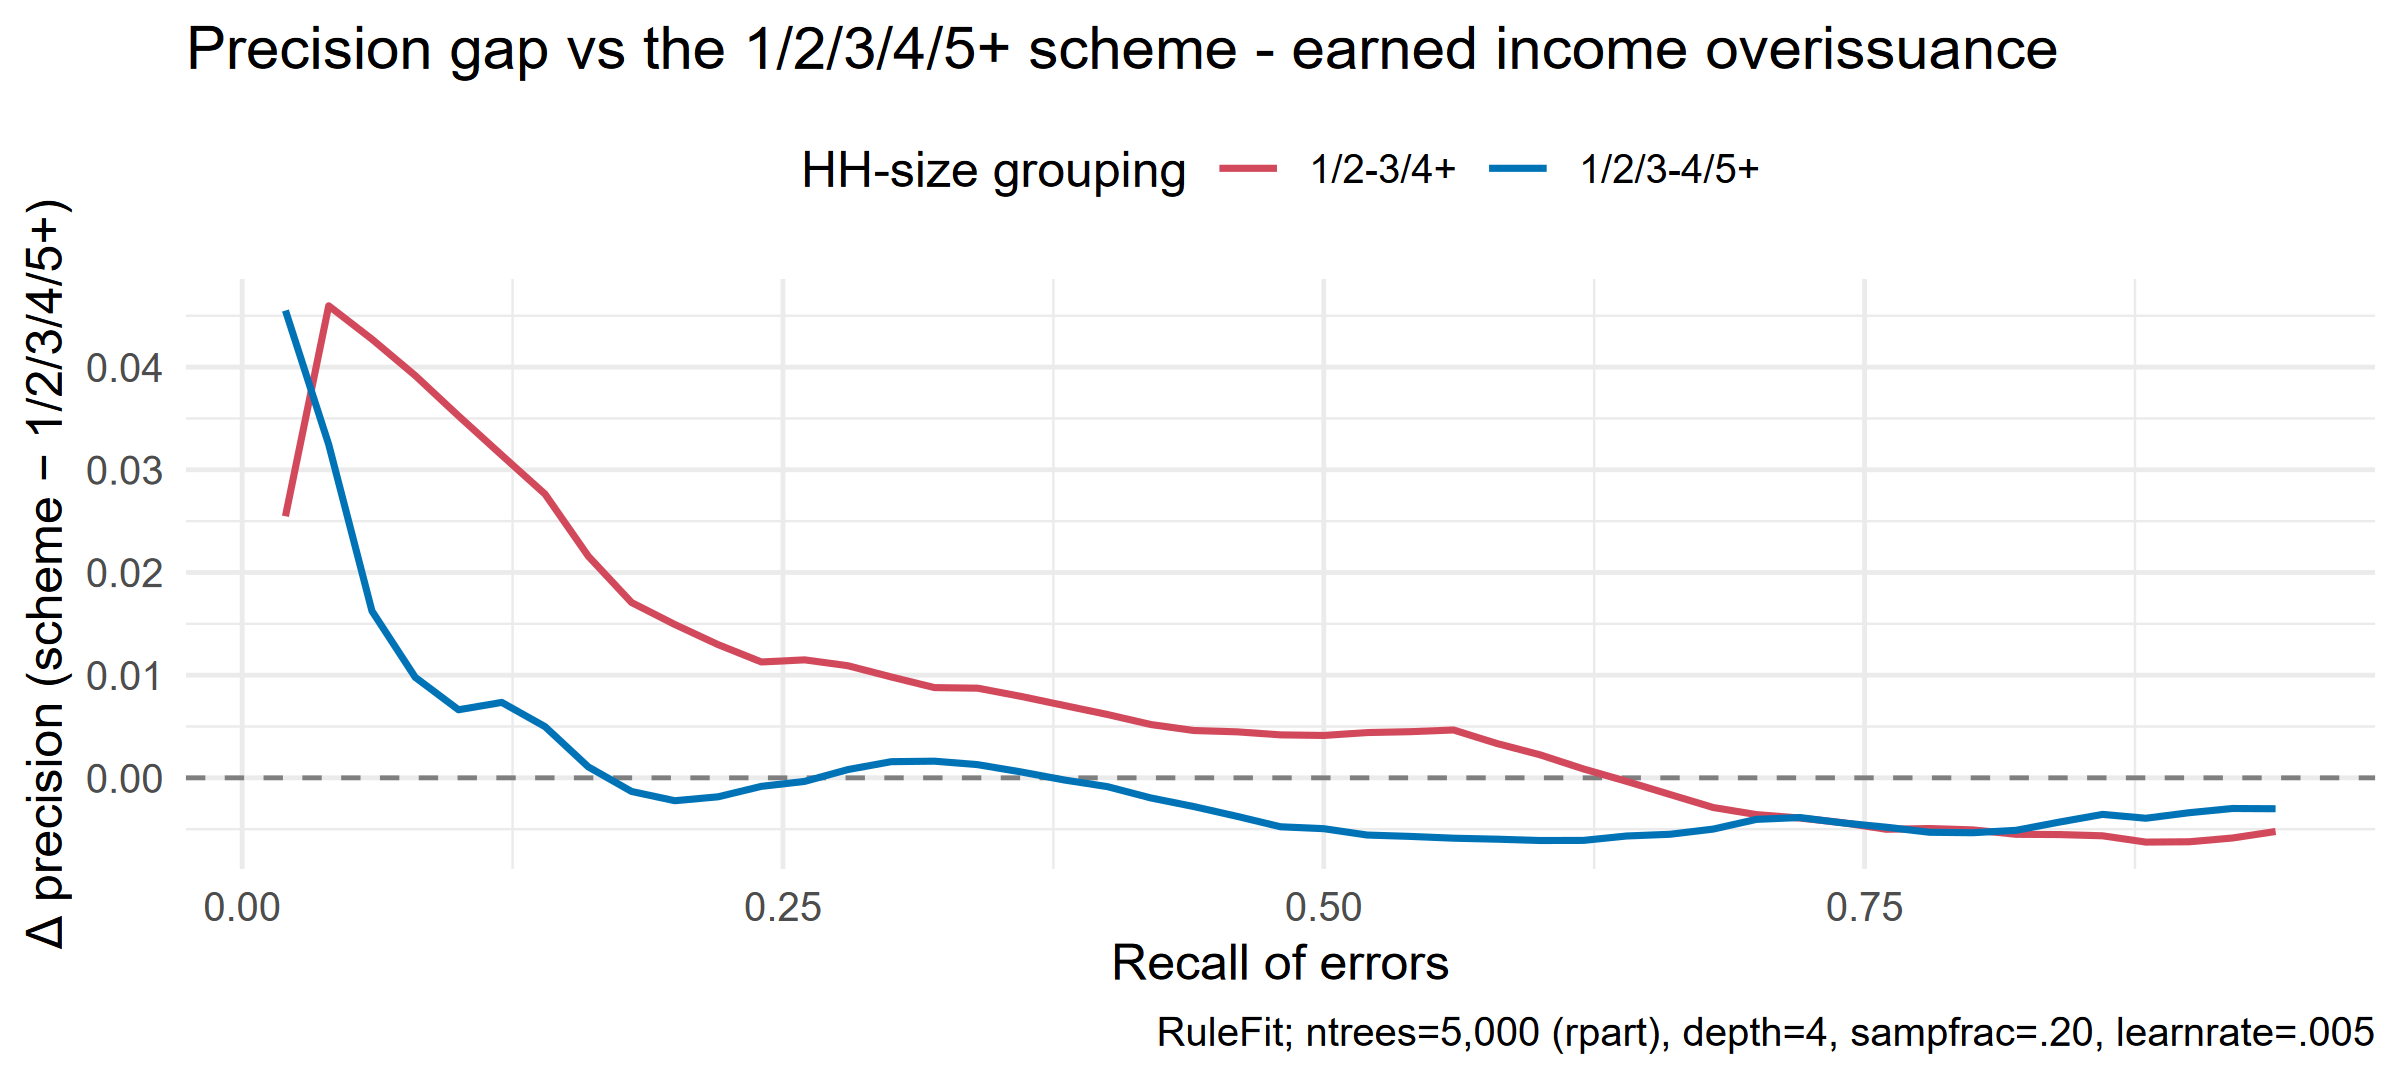

Data behind this chart, as committed beside it:
x, approach, precision_scheme, precision_baseline, delta
0.02, 1/2-3/4+, 0.3088, 0.2833, 0.02547
0.04, 1/2-3/4+, 0.2851, 0.2391, 0.04597
0.06, 1/2-3/4+, 0.2649, 0.2222, 0.04272
0.08, 1/2-3/4+, 0.2515, 0.2123, 0.03917
0.1, 1/2-3/4+, 0.2398, 0.2045, 0.03524
0.12, 1/2-3/4+, 0.2287, 0.1973, 0.03142
0.14, 1/2-3/4+, 0.2191, 0.1914, 0.02763
0.16, 1/2-3/4+, 0.2084, 0.1868, 0.02158
0.18, 1/2-3/4+, 0.1992, 0.1822, 0.01707
0.2, 1/2-3/4+, 0.1921, 0.1772, 0.01493
0.22, 1/2-3/4+, 0.1856, 0.1726, 0.01297
0.24, 1/2-3/4+, 0.1785, 0.1672, 0.01128
0.26, 1/2-3/4+, 0.1737, 0.1622, 0.01149
0.28, 1/2-3/4+, 0.1679, 0.157, 0.01092
0.3, 1/2-3/4+, 0.1623, 0.1525, 0.009825
0.32, 1/2-3/4+, 0.1575, 0.1487, 0.008788
0.34, 1/2-3/4+, 0.1544, 0.1456, 0.008731
0.36, 1/2-3/4+, 0.1505, 0.1426, 0.007932
0.38, 1/2-3/4+, 0.1469, 0.1399, 0.007045
0.4, 1/2-3/4+, 0.143, 0.1369, 0.006166
0.42, 1/2-3/4+, 0.1395, 0.1343, 0.005193
0.44, 1/2-3/4+, 0.1361, 0.1315, 0.004607
0.46, 1/2-3/4+, 0.1333, 0.1288, 0.004478
0.48, 1/2-3/4+, 0.1305, 0.1263, 0.004184
0.5, 1/2-3/4+, 0.1278, 0.1237, 0.004127
0.52, 1/2-3/4+, 0.1255, 0.1211, 0.004409
0.54, 1/2-3/4+, 0.123, 0.1185, 0.004494
0.56, 1/2-3/4+, 0.1205, 0.1158, 0.00466
0.58, 1/2-3/4+, 0.1165, 0.1131, 0.003344
0.6, 1/2-3/4+, 0.1127, 0.1105, 0.002239
0.62, 1/2-3/4+, 0.109, 0.1081, 0.0008669
0.64, 1/2-3/4+, 0.1052, 0.1056, -0.0003452
0.66, 1/2-3/4+, 0.1018, 0.1034, -0.001621
0.68, 1/2-3/4+, 0.09801, 0.1009, -0.002889
0.7, 1/2-3/4+, 0.09418, 0.09777, -0.003581
0.72, 1/2-3/4+, 0.09028, 0.0942, -0.003916
0.74, 1/2-3/4+, 0.08664, 0.09101, -0.004371
0.76, 1/2-3/4+, 0.08285, 0.08786, -0.005011
0.78, 1/2-3/4+, 0.07921, 0.08415, -0.004936
0.8, 1/2-3/4+, 0.0748, 0.07987, -0.005069
0.82, 1/2-3/4+, 0.06978, 0.07528, -0.0055
0.84, 1/2-3/4+, 0.06463, 0.07015, -0.005525
0.86, 1/2-3/4+, 0.05992, 0.06557, -0.005646
0.88, 1/2-3/4+, 0.05527, 0.06153, -0.006258
0.9, 1/2-3/4+, 0.05088, 0.05711, -0.006226
0.92, 1/2-3/4+, 0.04696, 0.05282, -0.005862
0.94, 1/2-3/4+, 0.04342, 0.04864, -0.005227
0.02, 1/2/3-4/5+, 0.3288, 0.2833, 0.04551
0.04, 1/2/3-4/5+, 0.2716, 0.2391, 0.03246
0.06, 1/2/3-4/5+, 0.2384, 0.2222, 0.01624
0.08, 1/2/3-4/5+, 0.2221, 0.2123, 0.009788
0.1, 1/2/3-4/5+, 0.2111, 0.2045, 0.006629
0.12, 1/2/3-4/5+, 0.2046, 0.1973, 0.007346
0.14, 1/2/3-4/5+, 0.1964, 0.1914, 0.004983
0.16, 1/2/3-4/5+, 0.1879, 0.1868, 0.001066
0.18, 1/2/3-4/5+, 0.1808, 0.1822, -0.001328
0.2, 1/2/3-4/5+, 0.1749, 0.1772, -0.002229
0.22, 1/2/3-4/5+, 0.1708, 0.1726, -0.001848
0.24, 1/2/3-4/5+, 0.1664, 0.1672, -0.0008308
0.26, 1/2/3-4/5+, 0.1619, 0.1622, -0.0003479
... 34 more rows
